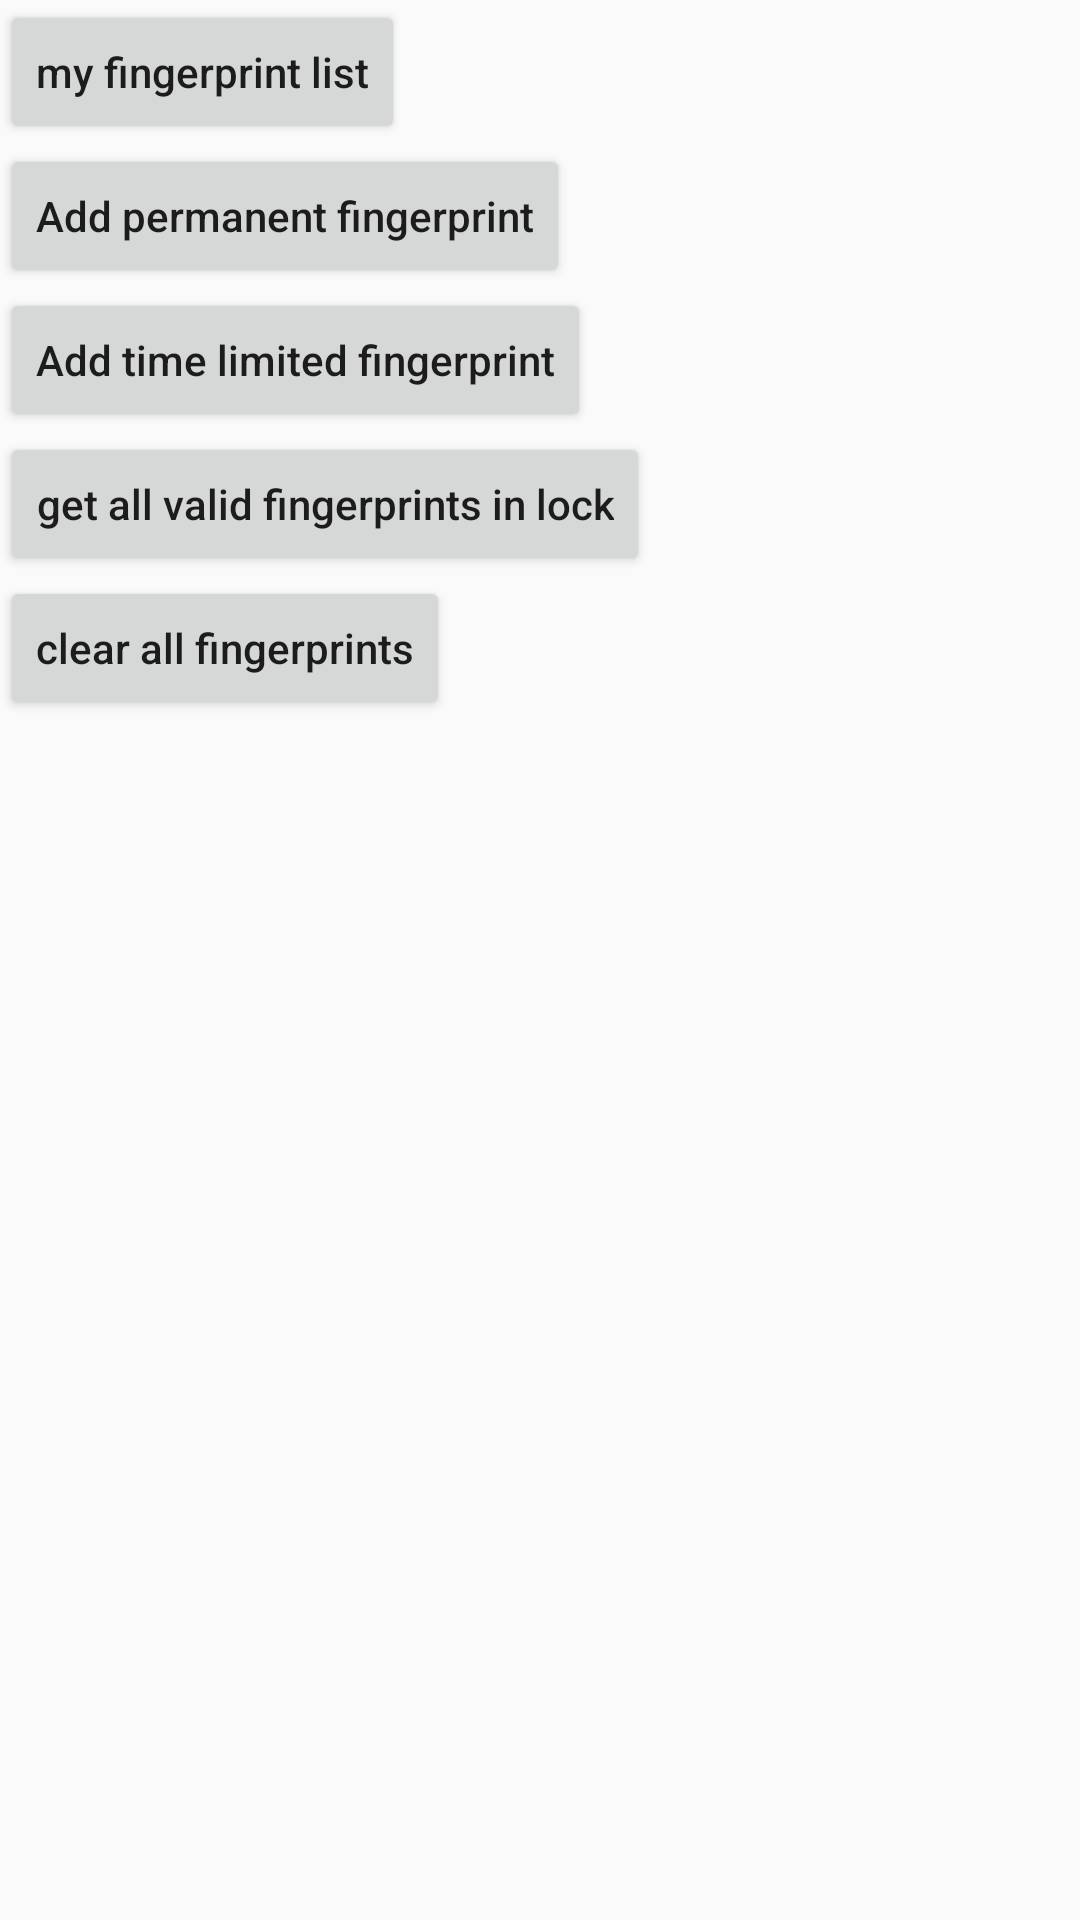

Here is an Android app screen rendered from its layout file. Give the layout XML and the strings, colors and styles it references.
<!-- AndroidManifest.xml: application theme AppTheme -->
<!-- res/layout/activity_fingerprint.xml -->
<?xml version="1.0" encoding="utf-8"?>
<layout>
    <LinearLayout
        xmlns:android="http://schemas.android.com/apk/res/android"
        xmlns:app="http://schemas.android.com/apk/res-auto"
        xmlns:tools="http://schemas.android.com/tools"
        android:layout_width="match_parent"
        android:layout_height="match_parent"
        android:orientation="vertical"
        >
        <Button
            android:layout_width="wrap_content"
            android:layout_height="wrap_content"
            android:id="@+id/btn_my_list"
            android:textAllCaps="false"
            android:text="@string/my_fingerprint_list"/>

        <Button
            android:layout_width="wrap_content"
            android:layout_height="wrap_content"
            android:id="@+id/btn_add_permanent"
            android:textAllCaps="false"
            android:text="@string/add_permanent_fingerprint"/>
        <Button
            android:layout_width="wrap_content"
            android:layout_height="wrap_content"
            android:id="@+id/btn_add_timed"
            android:textAllCaps="false"
            android:text="@string/add_period_fingerprint"/>
        <Button
            android:layout_width="wrap_content"
            android:layout_height="wrap_content"
            android:id="@+id/btn_get_all"
            android:textAllCaps="false"
            android:text="@string/get_all_fingerprint"/>
        <Button
            android:layout_width="wrap_content"
            android:layout_height="wrap_content"
            android:id="@+id/btn_clear"
            android:textAllCaps="false"
            android:text="@string/clear_all_fingerprint"/>
    </LinearLayout>
</layout>
<!-- resources referenced by this layout -->
<resources>
  <string name="add_period_fingerprint">Add time limited fingerprint</string>
  <string name="add_permanent_fingerprint">Add permanent fingerprint</string>
  <string name="clear_all_fingerprint">clear all fingerprints</string>
  <string name="get_all_fingerprint">get all valid fingerprints in lock</string>
  <string name="my_fingerprint_list">my fingerprint list</string>
  <style name="AppTheme" parent="Theme.AppCompat.Light.DarkActionBar">
          
          <item name="colorPrimary">@color/colorPrimary</item>
          <item name="colorPrimaryDark">@color/colorPrimaryDark</item>
          <item name="colorAccent">@color/colorAccent</item>
      </style>
  <color name="colorPrimary">#008577</color>
  <color name="colorPrimaryDark">#00574B</color>
  <color name="colorAccent">#D81B60</color>
</resources>
